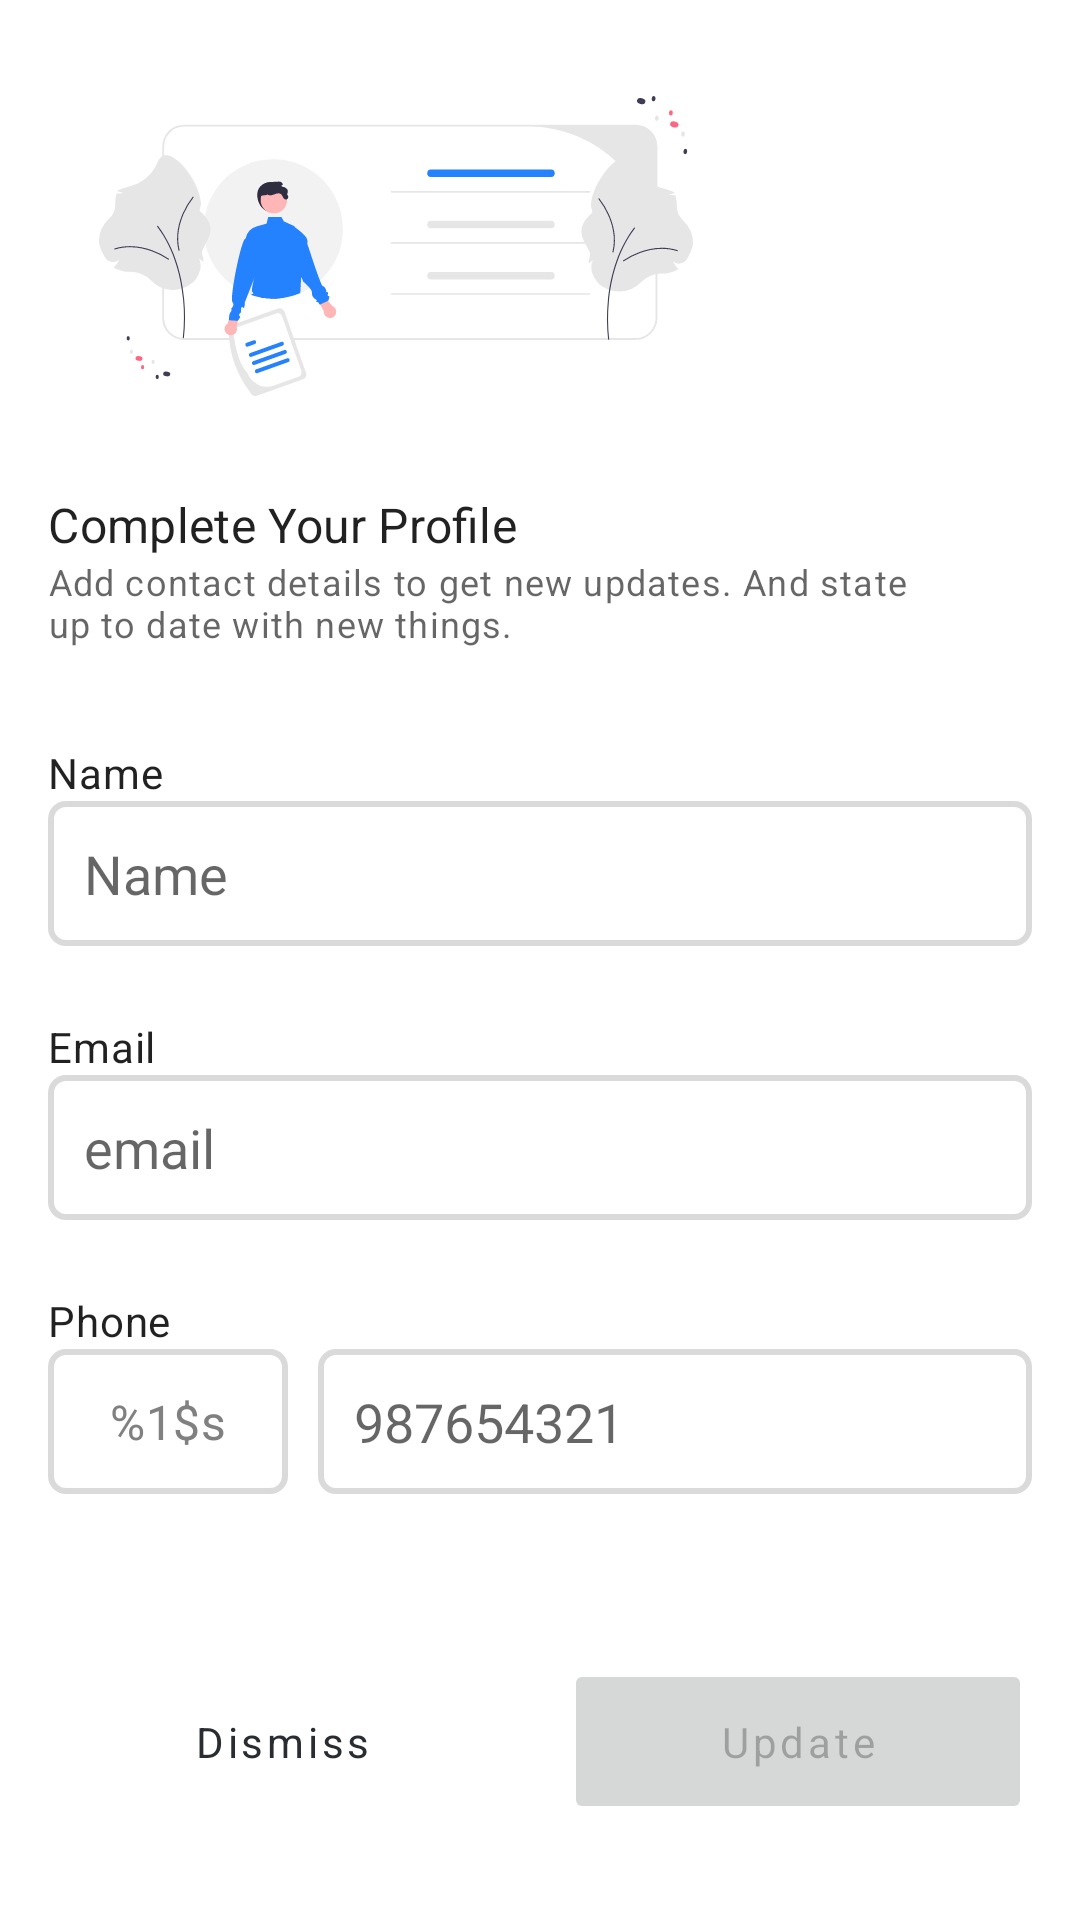

Produce the Android XML layout that renders to this screen, including the resource entries it uses.
<!-- AndroidManifest.xml: application theme Theme.MPass.DayNight -->
<!-- res/layout/fragment_profile.xml -->
<?xml version="1.0" encoding="utf-8"?>
<androidx.coordinatorlayout.widget.CoordinatorLayout
    xmlns:android="http://schemas.android.com/apk/res/android"
    xmlns:tools="http://schemas.android.com/tools"
    xmlns:app="http://schemas.android.com/apk/res-auto"
    android:layout_width="match_parent"
    android:layout_height="match_parent">

    <androidx.constraintlayout.widget.ConstraintLayout
        android:layout_width="match_parent"
        android:layout_height="match_parent">

        <ImageButton
            android:id="@+id/btn_close"
            android:layout_width="wrap_content"
            android:layout_height="wrap_content"
            android:layout_marginTop="16dp"
            android:layout_marginEnd="16dp"
            android:background="?attr/actionBarItemBackground"
            android:contentDescription="@string/close_button"
            app:layout_constraintEnd_toEndOf="parent"
            app:layout_constraintTop_toTopOf="parent"
            app:srcCompat="@drawable/ic_round_close" />

        <ImageView
            android:id="@+id/imageView"
            android:layout_width="200dp"
            android:layout_height="100dp"
            android:layout_marginStart="32dp"
            android:layout_marginTop="32dp"
            app:layout_constraintStart_toStartOf="parent"
            app:layout_constraintTop_toTopOf="parent"
            app:srcCompat="@drawable/profile_undraw" />

        <TextView
            android:id="@+id/textView"
            android:textAppearance="?attr/textAppearanceSubtitle2"
            android:textSize="16sp"
            android:layout_width="wrap_content"
            android:layout_height="wrap_content"
            android:layout_marginTop="32dp"
            android:text="Complete Your Profile"
            app:layout_constraintStart_toStartOf="@+id/guideline3"
            app:layout_constraintTop_toBottomOf="@+id/imageView" />

        <androidx.constraintlayout.widget.Guideline
            android:id="@+id/guideline3"
            android:layout_width="wrap_content"
            android:layout_height="wrap_content"
            android:orientation="vertical"
            app:layout_constraintGuide_begin="16dp" />

        <TextView
            android:id="@+id/textView2"
            android:layout_width="0dp"
            android:layout_height="wrap_content"
            android:layout_marginEnd="32dp"
            android:text="@string/profile_sub_des_text"
            android:textAppearance="?attr/textAppearanceCaption"
            app:layout_constraintEnd_toStartOf="@+id/guideline8"
            app:layout_constraintStart_toStartOf="@+id/guideline3"
            app:layout_constraintTop_toBottomOf="@+id/textView" />

        <TextView
            android:id="@+id/textView3"
            android:textAppearance="?attr/textAppearanceBody2"
            android:layout_width="wrap_content"
            android:layout_height="wrap_content"
            android:layout_marginTop="32dp"
            android:text="Name"
            app:layout_constraintStart_toStartOf="@+id/guideline3"
            app:layout_constraintTop_toBottomOf="@+id/textView2" />

        <EditText
            android:id="@+id/et_name"
            android:layout_width="0dp"
            android:layout_height="wrap_content"
            android:background="@drawable/edit_text_background"
            android:hint="Name"
            android:textColor="@color/extra_gray"
            android:inputType="textPersonName"
            android:padding="@dimen/edit_text_padding"
            app:layout_constraintEnd_toStartOf="@+id/guideline8"
            app:layout_constraintStart_toStartOf="@+id/guideline3"
            app:layout_constraintTop_toBottomOf="@+id/textView3" />

        <androidx.constraintlayout.widget.Guideline
            android:id="@+id/guideline8"
            android:layout_width="wrap_content"
            android:layout_height="wrap_content"
            android:orientation="vertical"
            app:layout_constraintGuide_end="16dp" />

        <TextView
            android:id="@+id/textView7"
            android:textAppearance="?attr/textAppearanceBody2"
            android:layout_width="wrap_content"
            android:layout_height="wrap_content"
            android:layout_marginTop="24dp"
            android:text="Email"
            app:layout_constraintStart_toStartOf="@+id/guideline3"
            app:layout_constraintTop_toBottomOf="@+id/et_name" />

        <EditText
            android:id="@+id/et_email"
            android:layout_width="0dp"
            android:layout_height="wrap_content"
            android:background="@drawable/edit_text_background"
            android:hint="email"
            android:textColor="@color/extra_gray"
            android:inputType="textPersonName"
            android:padding="@dimen/edit_text_padding"
            app:layout_constraintEnd_toStartOf="@+id/guideline8"
            app:layout_constraintStart_toStartOf="@+id/guideline3"
            app:layout_constraintTop_toBottomOf="@+id/textView7" />

        <TextView
            android:id="@+id/textView8"
            android:textAppearance="?attr/textAppearanceBody2"
            android:layout_width="wrap_content"
            android:layout_height="wrap_content"
            android:layout_marginTop="24dp"
            android:text="@string/phone"
            app:layout_constraintStart_toStartOf="@+id/guideline3"
            app:layout_constraintTop_toBottomOf="@+id/et_email" />

        <LinearLayout
            android:id="@+id/linearLayout"
            android:layout_width="0dp"
            android:layout_height="wrap_content"
            android:orientation="horizontal"
            app:layout_constraintEnd_toStartOf="@+id/guideline8"
            app:layout_constraintStart_toStartOf="@+id/guideline3"
            app:layout_constraintTop_toBottomOf="@+id/textView8">

            <FrameLayout
                android:layout_width="80dp"
                android:layout_height="match_parent"
                android:background="@drawable/edit_text_background">

               
                <TextView
                    android:id="@+id/tv_country_code"
                    android:layout_width="wrap_content"
                    android:layout_height="wrap_content"
                    android:text="@string/country_code"
                    android:textAppearance="?attr/textAppearanceSubtitle1"
                    android:layout_gravity="center"
                    android:textColor="@color/deep_gray"
                    />

            </FrameLayout>

            <EditText
                android:id="@+id/et_phone"
                android:layout_width="match_parent"
                android:layout_height="wrap_content"
                android:layout_marginStart="10dp"
                android:background="@drawable/edit_text_background"
                android:ems="10"
                android:enabled="false"
                android:hint="987654321"
                android:inputType="phone"
                android:padding="@dimen/edit_text_padding" />
        </LinearLayout>

        <Button
            android:id="@+id/btn_dismiss"
            android:layout_width="0dp"
            android:minHeight="55dp"
            android:textAppearance="?attr/textAppearanceButton"
            style="?attr/materialButtonOutlinedStyle"
            android:layout_height="wrap_content"
            android:layout_marginEnd="8dp"
            android:layout_marginBottom="32dp"
            android:text="@string/dismiss"
            app:layout_constraintBottom_toBottomOf="parent"
            app:layout_constraintEnd_toStartOf="@+id/btn_update"
            app:layout_constraintStart_toStartOf="@+id/guideline3" />

        <Button
            android:id="@+id/btn_update"
            android:layout_width="0dp"
            android:textAppearance="?attr/textAppearanceButton"
            android:layout_height="wrap_content"
            android:minHeight="55dp"
            android:layout_marginStart="8dp"
            android:layout_marginBottom="32dp"
            android:enabled="false"
            android:text="@string/update_text"
            app:layout_constraintBottom_toBottomOf="parent"
            app:layout_constraintEnd_toEndOf="parent"
            app:layout_constraintEnd_toStartOf="@+id/guideline8"
            app:layout_constraintStart_toEndOf="@+id/btn_dismiss" />
    </androidx.constraintlayout.widget.ConstraintLayout>


</androidx.coordinatorlayout.widget.CoordinatorLayout>
<!-- resources referenced by this layout -->
<resources>
  <color name="deep_gray">#808080</color>
  <color name="extra_gray">#424242</color>
  <dimen name="edit_text_padding">12dp</dimen>
  <!-- drawable edit_text_background (drawable) -->
  <?xml version="1.0" encoding="utf-8"?>
  <shape xmlns:android="http://schemas.android.com/apk/res/android"
      android:shape="rectangle"
      >
      <stroke android:color="@color/gray" android:width="2dp"/>
      <corners android:radius="5dp"/>
  
  </shape>
  <string name="close_button">close button</string>
  <string name="country_code">%1$s</string>
  <string name="dismiss">Dismiss</string>
  <string name="phone">Phone</string>
  <string name="profile_sub_des_text">Add contact details to get new updates. And state up to date with new things.</string>
  <string name="update_text">Update</string>
  <style name="Theme.MPass.DayNight" parent="Theme.MPass" />
  <color name="gray">#DADADA</color>
  <color name="primary">#292D32</color>
  <color name="black">#FF000000</color>
  <color name="blue">#105DFB</color>
  <color name="blue_400">#42A5F5</color>
  <color name="white">#FFFFFFFF</color>
  <color name="red_400">#ff4c5d</color>
  <color name="mpass_blue_50_alpha_060">#99eef0f2</color>
  <style name="TextAppearance.PocketPass.Headline2" parent="TextAppearance.MaterialComponents.Headline2">
          <item name="fontFamily">@font/poppins_semibold</item>
          <item name="android:textSize">60sp</item>
      </style>
  <style name="TextAppearance.PocketPass.Headline3" parent="TextAppearance.MaterialComponents.Headline3">
          <item name="fontFamily">@font/poppins</item>
          <item name="android:textSize">48sp</item>
      </style>
  <style name="TextAppearance.PocketPass.Headline4" parent="TextAppearance.MaterialComponents.Headline4">
          <item name="fontFamily">@font/poppins</item>
          <item name="android:textSize">34sp</item>
      </style>
  <style name="TextAppearance.PocketPass.Headline5" parent="TextAppearance.MaterialComponents.Headline5">
          <item name="fontFamily">@font/poppins_bold</item>
      </style>
  <style name="TextAppearance.PocketPass.Headline6" parent="TextAppearance.MaterialComponents.Headline6">
          <item name="fontFamily">@font/poppins_medium</item>
          <item name="android:textSize">20sp</item>
      </style>
  <style name="TextAppearance.PocketPass.Body1" parent="TextAppearance.MaterialComponents.Body1">
          <item name="fontFamily">@font/poppins</item>
      </style>
  <style name="TextAppearance.PocketPass.Body2" parent="TextAppearance.MaterialComponents.Body2">
          <item name="fontFamily">@font/poppins</item>
          <item name="android:textSize">14sp</item>
      </style>
  <style name="TextAppearance.PocketPass.Subtitle1" parent="TextAppearance.MaterialComponents.Subtitle1">
          <item name="fontFamily">@font/poppins</item>
          <item name="android:textSize">16sp</item>
      </style>
  <style name="TextAppearance.PocketPass.Subtitle2" parent="TextAppearance.MaterialComponents.Subtitle2">
          <item name="fontFamily">@font/poppins_medium</item>
          <item name="android:textSize">14sp</item>
      </style>
  <style name="TextAppearance.PocketPass.Caption" parent="TextAppearance.MaterialComponents.Caption">
          <item name="fontFamily">@font/poppins</item>
          <item name="android:textSize">12sp</item>
      </style>
  <style name="TextAppearance.PocketPass.Overline" parent="TextAppearance.MaterialComponents.Overline">
          <item name="fontFamily">@font/poppins_semibold</item>
          <item name="android:textSize">12sp</item>
          <item name="android:textAllCaps">true</item>
      </style>
  <style name="TextAppearance.PocketPass.Button" parent="TextAppearance.MaterialComponents.Button">
          <item name="fontFamily">@font/poppins_medium</item>
          <item name="android:textAllCaps">false</item>
      </style>
</resources>
